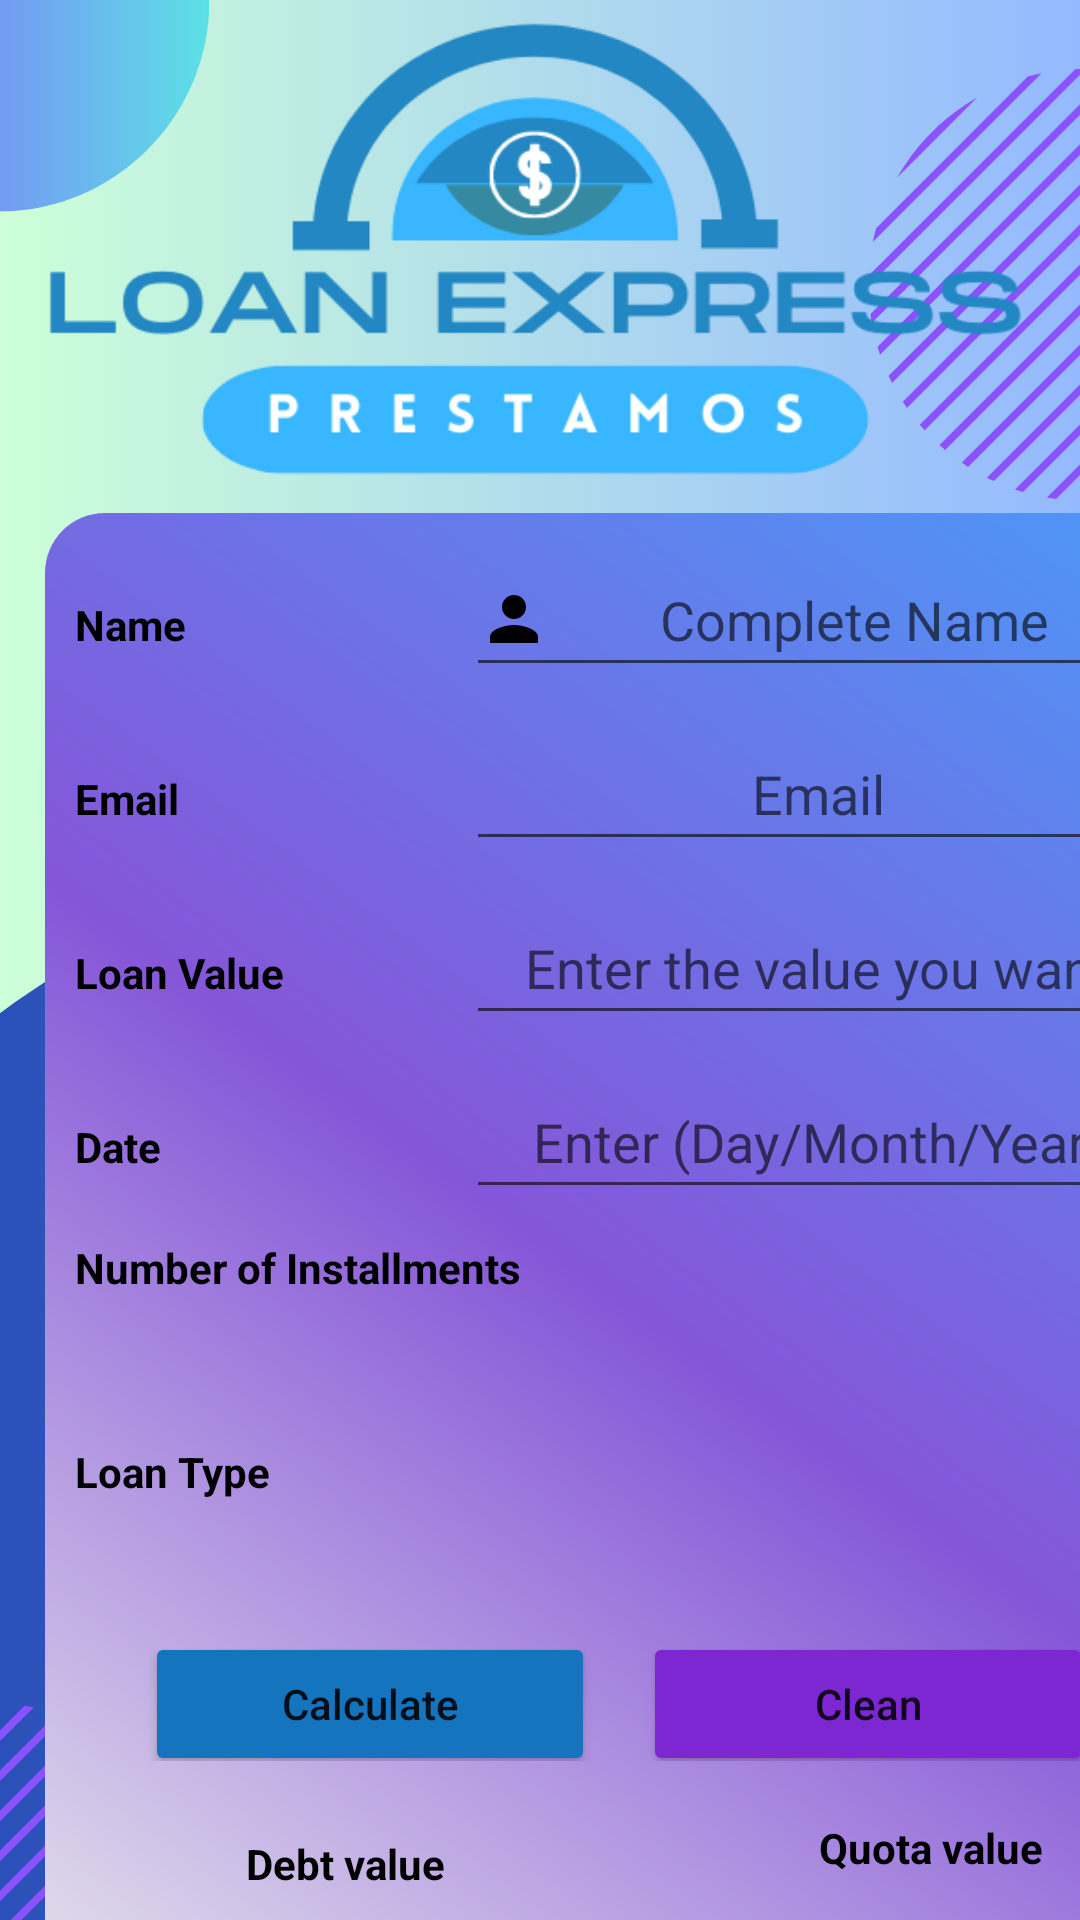

Here is an Android app screen rendered from its layout file. Give the layout XML and the strings, colors and styles it references.
<!-- AndroidManifest.xml: application theme Theme.LoanT -->
<!-- res/layout/activity_main.xml -->
<?xml version="1.0" encoding="utf-8"?>
<LinearLayout xmlns:android="http://schemas.android.com/apk/res/android"
    xmlns:app="http://schemas.android.com/apk/res-auto"
    xmlns:tools="http://schemas.android.com/tools"
    android:layout_width="match_parent"
    android:layout_height="match_parent"
    android:background="@drawable/des"
    android:orientation="vertical"
    tools:context=".MainActivity">


    <ImageView
        android:layout_marginTop="1dp"
        android:src="@drawable/loa"
        android:scaleType="fitXY"
        android:layout_gravity="center"
        android:layout_width="380dp"
        android:layout_height="160dp"/>

    <LinearLayout
        android:id="@+id/degradado"
        android:layout_width="383dp"
        android:layout_marginTop="10dp"
        android:layout_height="525dp"
        android:layout_marginLeft="15dp"
        android:layout_marginRight="10dp"
        android:background="@drawable/degradado"
        android:orientation="vertical">


        <LinearLayout
            android:layout_width="match_parent"
            android:layout_height="wrap_content">

            <TextView
                android:layout_marginTop="10dp"
                android:text="@string/name"
                android:layout_width="150dp"
                android:textStyle="bold"
                android:textColor="#000000"
                android:layout_height="wrap_content"
                android:layout_marginLeft="10dp"/>
            <EditText
                android:drawableStart="@drawable/person"
                android:id="@+id/etname"
                android:inputType="textPersonName"
                android:hint="Complete Name"
                android:textAlignment="center"
                android:layout_width="235dp"
                android:layout_height="48dp"
                android:layout_marginLeft="-20dp"
                android:layout_marginTop="10dp"

                />
        </LinearLayout>

        <LinearLayout
            android:layout_width="match_parent"
            android:layout_height="wrap_content">
            <TextView
                android:layout_marginTop="10dp"
                android:text="@string/email"
                android:layout_width="150dp"
                android:layout_height="wrap_content"
                android:textStyle="bold"
                android:textColor="#000000"
                android:layout_marginLeft="10dp"/>

            <EditText
                android:id="@+id/etemail"
                android:layout_width="235dp"
                android:layout_height="48dp"
                android:layout_marginTop="10dp"
                android:drawableStart="@drawable/email"
                android:hint="Email"
                android:inputType="textPersonName"
                android:layout_marginLeft="-20dp"
                android:textAlignment="center" />

        </LinearLayout>

        <LinearLayout
            android:layout_width="match_parent"
            android:layout_height="wrap_content">
            <TextView
                android:layout_marginTop="10dp"

                android:text="@string/Vprestamo"
                android:layout_width="150dp"
                android:layout_height="wrap_content"
                android:textStyle="bold"
                android:textColor="#000000"
                android:layout_marginLeft="10dp"/>

            <EditText
                android:id="@+id/etvalueprest"
                android:layout_width="235dp"
                android:layout_height="48dp"
                android:layout_marginTop="10dp"
                android:gravity="center"
                android:drawableStart="@drawable/prestamo"
                android:hint="Enter the value you want"
                android:inputType="number"
                android:layout_marginLeft="-20dp"
                android:textAlignment="center" />

        </LinearLayout>
        <LinearLayout
            android:layout_width="match_parent"
            android:layout_height="wrap_content">
            <TextView
                android:layout_marginTop="10dp"
                android:text="@string/fecha"
                android:layout_width="150dp"
                android:layout_height="wrap_content"
                android:textStyle="bold"
                android:textColor="#000000"
                android:layout_marginLeft="10dp"/>

            <EditText
                android:gravity="center"
                android:id="@+id/etdate"
                android:layout_width="235dp"
                android:layout_height="48dp"
                android:layout_marginTop="10dp"
                android:drawableStart="@drawable/fecha"
                android:hint="Enter (Day/Month/Year)"
                android:textAlignment="center"
                android:layout_marginLeft="-20dp"
                android:inputType="date" />

        </LinearLayout>
        <LinearLayout
            android:layout_width="match_parent"
            android:layout_height="wrap_content">
            <TextView
                android:layout_marginTop="10dp"
                android:text="@string/cuotas"
                android:layout_width="150dp"
                android:textStyle="bold"
                android:textColor="#000000"
                android:layout_height="48dp"
                android:layout_marginLeft="10dp"/>
            <Spinner
                android:id="@+id/spnumcuotas"
                android:layout_width="250dp"
                android:layout_height="48dp"
                android:layout_marginLeft="-20dp"
                android:contentDescription="Botón para enviar el formulario" />

        </LinearLayout>

        <LinearLayout
            android:layout_width="match_parent"
            android:layout_height="wrap_content">
            <TextView
                android:layout_marginTop="20dp"
                android:text="@string/Tprestamo"
                android:layout_width="150dp"
                android:textStyle="bold"
                android:textColor="#000000"
                android:layout_height="48dp"
                android:layout_marginLeft="10dp"/>

            <Spinner
                android:id="@+id/tipoprest"
                android:layout_marginTop="20dp"
                android:layout_width="250dp"
                android:layout_height="48dp"
                android:layout_marginLeft="-20dp"
                android:contentDescription="Botón para enviar el formulario" />

        </LinearLayout>

        <LinearLayout
            android:layout_width="match_parent"
            android:layout_height="wrap_content"
            android:gravity="center">

            <Button
                android:layout_marginTop="10dp"
                android:text="Calculate"
                android:id="@+id/btmcalculate"
                android:layout_width="150dp"
                android:layout_height="wrap_content"
                android:textAllCaps="false"
                android:backgroundTint="#1474BD"/>

            <Button
                android:layout_marginTop="10dp"
                android:text="Clean"
                android:id="@+id/btmclean"
                android:layout_width="150dp"
                android:layout_height="wrap_content"
                android:layout_marginStart="16dp"
                android:textAllCaps="false"
                android:backgroundTint="#7C27D1"/>
        </LinearLayout>

        <LinearLayout
            android:layout_marginTop="25dp"
            android:layout_width="match_parent"
            android:layout_height="wrap_content">
            <TextView
                android:text="Debt value"
                android:layout_marginLeft="50dp"
                android:layout_marginTop="-15dp"
                android:textAlignment="center"
                android:textStyle="bold"
                android:textColor="@color/black"
                android:layout_width="100dp"
                android:layout_height="wrap_content"/>
            <EditText
                android:id="@+id/tvvaluedeuda"
                android:textAlignment="center"
                android:layout_marginTop="10dp"
                android:layout_marginLeft="-135dp"
                android:layout_width="180dp"
                android:layout_height="wrap_content"/>
        </LinearLayout>

        <LinearLayout
            android:layout_marginTop="-56dp"
            android:layout_width="wrap_content"
            android:layout_height="wrap_content">
            <TextView
                android:text="Quota value"
                android:layout_marginLeft="245dp"
                android:layout_marginTop="-16dp"
                android:textStyle="bold"
                android:textAlignment="center"
                android:textColor="@color/black"
                android:layout_width="100dp"
                android:layout_height="wrap_content"/>
            <EditText
                android:id="@+id/tvvaluecuota"
                android:textAlignment="center"
                android:layout_marginLeft="-135dp"
                android:layout_marginTop="10dp"
                android:layout_width="170dp"
                android:layout_height="wrap_content"/>
        </LinearLayout>



    </LinearLayout>
    <ImageView
        android:layout_marginTop="-300dp"
        android:src="@drawable/pers"
        android:scaleType="fitXY"
        android:layout_gravity="center"
        android:layout_width="450dp"
        android:layout_marginLeft="170dp"
        android:layout_height="760dp"/>
</LinearLayout>
<!-- resources referenced by this layout -->
<resources>
  <color name="black">#FF000000</color>
  <!-- drawable degradado (drawable) -->
  <?xml version="1.0" encoding="utf-8"?>
  <shape xmlns:android="http://schemas.android.com/apk/res/android"
      android:shape="rectangle"
      android:padding="10dp"
      android:thicknessRatio="2"
      android:useLevel="false">
  
      <corners android:radius="20dp" />
  
      <gradient
          android:startColor="#EDEDED"
          android:endColor="#4C99F8"
          android:centerColor="#8556D8"
          android:angle="45" />
  
  </shape>
  <!-- drawable des: png bitmap (drawable, 651411 bytes) -->
  <!-- drawable loa: png bitmap (drawable, 25292 bytes) -->
  <!-- drawable pers: png bitmap (drawable, 48480 bytes) -->
  <!-- drawable person (drawable) -->
  <vector android:height="24dp" android:tint="#000000"
      android:viewportHeight="24" android:viewportWidth="24"
      android:width="24dp" xmlns:android="http://schemas.android.com/apk/res/android">
      <path android:fillColor="@color/white" android:pathData="M12,12c2.21,0 4,-1.79 4,-4s-1.79,-4 -4,-4 -4,1.79 -4,4 1.79,4 4,4zM12,14c-2.67,0 -8,1.34 -8,4v2h16v-2c0,-2.66 -5.33,-4 -8,-4z"/>
  
  </vector>
  <string name="Tprestamo">Loan Type</string>
  <string name="Vprestamo">Loan Value</string>
  <string name="cuotas">Number of Installments</string>
  <string name="email">Email</string>
  <string name="fecha">Date</string>
  <string name="name">Name</string>
  <style name="Theme.LoanT" parent="Theme.MaterialComponents.DayNight.NoActionBar">
          
          <item name="colorPrimary">@color/purple_500</item>
          <item name="colorPrimaryVariant">@color/purple_700</item>
          <item name="colorOnPrimary">@color/white</item>
          
          <item name="colorSecondary">@color/teal_200</item>
          <item name="colorSecondaryVariant">@color/teal_700</item>
          <item name="colorOnSecondary">@color/black</item>
          
          <item name="android:statusBarColor" tools:targetApi="l">?attr/colorPrimaryVariant</item>
          
      </style>
  <color name="white">#FFFFFFFF</color>
  <color name="purple_500">#FF6200EE</color>
  <color name="purple_700">#6c7cfc</color>
  <color name="teal_200">#FF03DAC5</color>
  <color name="teal_700">#FF018786</color>
</resources>
